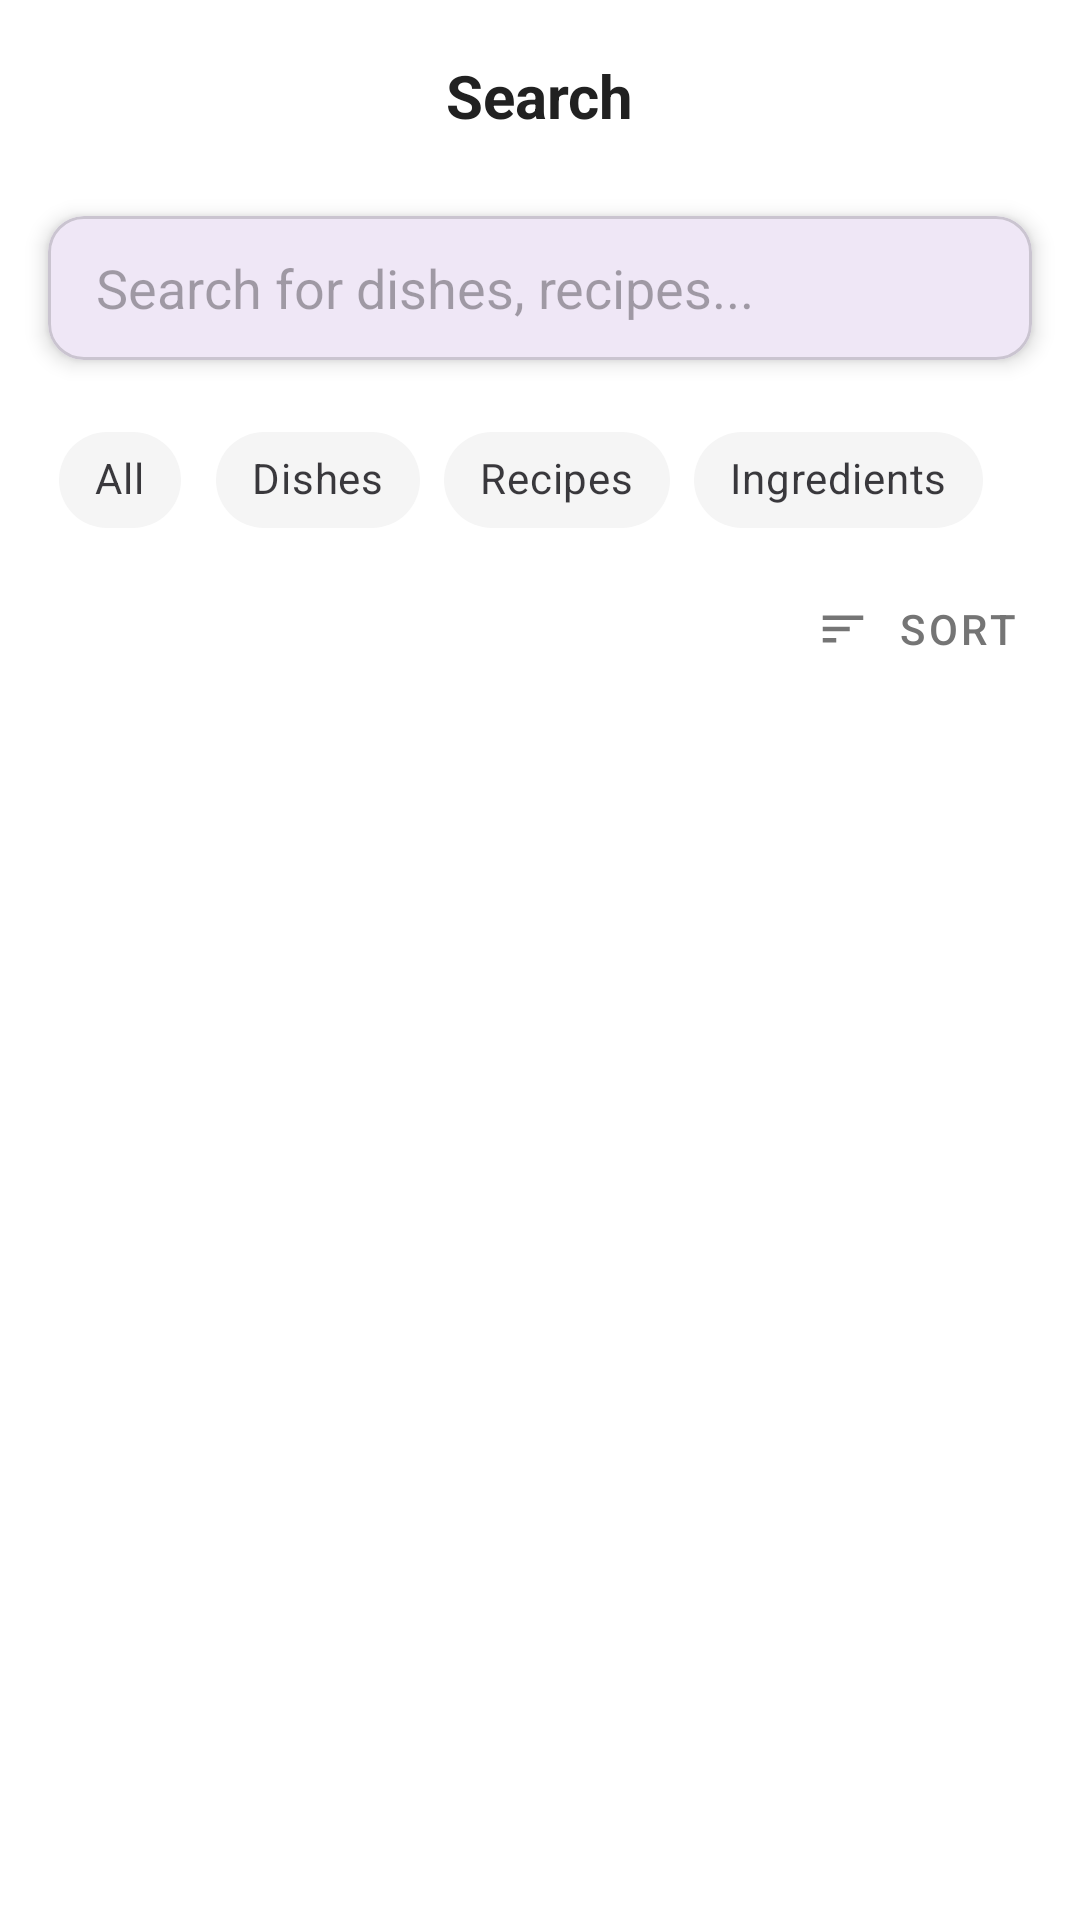

Layout XML and referenced resources for this Android screen:
<!-- AndroidManifest.xml: application theme Theme.FoodieApp -->
<!-- res/layout/fragment_search.xml -->
<?xml version="1.0" encoding="utf-8"?>
<androidx.constraintlayout.widget.ConstraintLayout xmlns:android="http://schemas.android.com/apk/res/android"
    xmlns:app="http://schemas.android.com/apk/res-auto"
    xmlns:tools="http://schemas.android.com/tools"
    android:layout_width="match_parent"
    android:layout_height="match_parent"
    android:background="@color/white"
    tools:context="com.foodie.user.Fragment.SearchFragment">

    
    <com.google.android.material.appbar.AppBarLayout
        android:id="@+id/appBarLayout"
        android:layout_width="match_parent"
        android:layout_height="wrap_content"
        android:background="@color/white"
        app:elevation="0dp"
        app:layout_constraintTop_toTopOf="parent">

        <androidx.appcompat.widget.Toolbar
            android:id="@+id/toolbar"
            android:layout_width="match_parent"
            android:layout_height="?attr/actionBarSize">

            <TextView
                android:layout_width="wrap_content"
                android:layout_height="wrap_content"
                android:layout_gravity="center"
                android:text="Search"
                android:textColor="@color/text_primary"
                android:textSize="20sp"
                android:textStyle="bold" />

        </androidx.appcompat.widget.Toolbar>
    </com.google.android.material.appbar.AppBarLayout>

    
    <com.google.android.material.card.MaterialCardView
        android:id="@+id/searchCardView"
        android:layout_width="0dp"
        android:layout_height="wrap_content"
        android:layout_marginHorizontal="16dp"
        android:layout_marginTop="8dp"
        app:cardCornerRadius="12dp"
        app:cardElevation="4dp"
        app:layout_constraintEnd_toEndOf="parent"
        app:layout_constraintStart_toStartOf="parent"
        app:layout_constraintTop_toBottomOf="@id/appBarLayout">

        <SearchView
            android:id="@+id/searchView"
            android:layout_width="match_parent"
            android:layout_height="wrap_content"
            android:background="@null"
            android:iconifiedByDefault="false"
            android:queryBackground="@null"
            android:queryHint="Search for dishes, recipes..."
            android:searchIcon="@drawable/search" />

    </com.google.android.material.card.MaterialCardView>

    
    <com.google.android.material.chip.ChipGroup
        android:id="@+id/categoryChipGroup"
        android:layout_width="0dp"
        android:layout_height="wrap_content"
        android:layout_marginHorizontal="16dp"
        android:layout_marginTop="16dp"
        app:layout_constraintEnd_toEndOf="parent"
        app:layout_constraintStart_toStartOf="parent"
        app:layout_constraintTop_toBottomOf="@id/searchCardView"
        app:singleLine="true"
        app:singleSelection="true">

        <com.google.android.material.chip.Chip
            android:id="@+id/chipAll"
            style="@style/Widget.MaterialComponents.Chip.Choice"
            android:layout_width="wrap_content"
            android:layout_height="wrap_content"
            android:checked="true"
            android:text="All" />

        <com.google.android.material.chip.Chip
            android:id="@+id/chipDishes"
            style="@style/Widget.MaterialComponents.Chip.Choice"
            android:layout_width="wrap_content"
            android:layout_height="wrap_content"
            android:text="Dishes" />

        <com.google.android.material.chip.Chip
            android:id="@+id/chipRecipes"
            style="@style/Widget.MaterialComponents.Chip.Choice"
            android:layout_width="wrap_content"
            android:layout_height="wrap_content"
            android:text="Recipes" />

        <com.google.android.material.chip.Chip
            android:id="@+id/chipIngredients"
            style="@style/Widget.MaterialComponents.Chip.Choice"
            android:layout_width="wrap_content"
            android:layout_height="wrap_content"
            android:text="Ingredients" />

    </com.google.android.material.chip.ChipGroup>

    
    <TextView
        android:id="@+id/recipeNameTextView"
        android:layout_width="0dp"
        android:layout_height="wrap_content"
        android:layout_marginHorizontal="16dp"
        android:layout_marginTop="16dp"
        android:textColor="@color/text_primary"
        android:textSize="18sp"
        android:textStyle="bold"
        android:visibility="gone"
        app:layout_constraintEnd_toEndOf="parent"
        app:layout_constraintStart_toStartOf="parent"
        app:layout_constraintTop_toBottomOf="@id/categoryChipGroup"
        tools:text="Recipe Name"
        tools:visibility="visible" />

    
    <TextView
        android:id="@+id/resultsCountTextView"
        android:layout_width="wrap_content"
        android:layout_height="wrap_content"
        android:layout_marginStart="16dp"
        android:layout_marginTop="16dp"
        android:textColor="@color/text_secondary"
        android:textSize="14sp"
        app:layout_constraintStart_toStartOf="parent"
        app:layout_constraintTop_toBottomOf="@id/recipeNameTextView"
        tools:text="24 results found" />

    
    <com.google.android.material.button.MaterialButton
        android:id="@+id/sortButton"
        style="@style/Widget.MaterialComponents.Button.TextButton"
        android:layout_width="wrap_content"
        android:layout_height="wrap_content"
        android:layout_marginEnd="8dp"
        android:text="Sort"
        android:textColor="@color/text_secondary"
        app:icon="@drawable/ic_sort"
        app:iconTint="@color/text_secondary"
        app:layout_constraintBottom_toBottomOf="@id/resultsCountTextView"
        app:layout_constraintEnd_toEndOf="parent"
        app:layout_constraintTop_toTopOf="@id/resultsCountTextView" />

    
    <androidx.recyclerview.widget.RecyclerView
        android:id="@+id/menuRecyclerView"
        android:layout_width="0dp"
        android:layout_height="0dp"
        android:layout_marginTop="8dp"
        android:clipToPadding="false"
        android:paddingHorizontal="16dp"
        android:paddingBottom="16dp"
        app:layout_constraintBottom_toBottomOf="parent"
        app:layout_constraintEnd_toEndOf="parent"
        app:layout_constraintStart_toStartOf="parent"
        app:layout_constraintTop_toBottomOf="@id/resultsCountTextView"
        tools:itemCount="4"
        tools:listitem="@layout/item_search_result" />

    
    <LinearLayout
        android:id="@+id/emptyStateLayout"
        android:layout_width="wrap_content"
        android:layout_height="wrap_content"
        android:gravity="center"
        android:orientation="vertical"
        android:visibility="gone"
        app:layout_constraintBottom_toBottomOf="parent"
        app:layout_constraintEnd_toEndOf="parent"
        app:layout_constraintStart_toStartOf="parent"
        app:layout_constraintTop_toBottomOf="@id/categoryChipGroup"
        tools:visibility="gone">

        <ImageView
            android:layout_width="120dp"
            android:layout_height="120dp"
            android:src="@drawable/ic_empty_search" />

        <TextView
            android:layout_width="wrap_content"
            android:layout_height="wrap_content"
            android:layout_marginTop="16dp"
            android:text="No results found"
            android:textColor="@color/text_primary"
            android:textSize="18sp"
            android:textStyle="bold" />

        <TextView
            android:layout_width="wrap_content"
            android:layout_height="wrap_content"
            android:layout_marginTop="8dp"
            android:text="Try different keywords or filters"
            android:textColor="@color/text_secondary"
            android:textSize="14sp" />

    </LinearLayout>

    
    <ProgressBar
        android:id="@+id/loadingProgress"
        android:layout_width="wrap_content"
        android:layout_height="wrap_content"
        android:visibility="gone"
        app:layout_constraintBottom_toBottomOf="parent"
        app:layout_constraintEnd_toEndOf="parent"
        app:layout_constraintStart_toStartOf="parent"
        app:layout_constraintTop_toBottomOf="@id/categoryChipGroup"
        tools:visibility="gone" />

</androidx.constraintlayout.widget.ConstraintLayout>
<!-- resources referenced by this layout -->
<resources>
  <color name="text_primary">#212121</color>
  <color name="text_secondary">#757575</color>
  <color name="white">#FFFFFFFF</color>
  <!-- drawable ic_empty_search (drawable) -->
  <vector xmlns:android="http://schemas.android.com/apk/res/android"
      android:width="240dp"
      android:height="240dp"
      android:viewportWidth="24"
      android:viewportHeight="24">
      <path
          android:fillColor="#CCCCCC"
          android:pathData="M15.5,14h-0.79l-0.28,-0.27C15.41,12.59 16,11.11 16,9.5 16,5.91 13.09,3 9.5,3S3,5.91 3,9.5 5.91,16 9.5,16c1.61,0 3.09,-0.59 4.23,-1.57l0.27,0.28v0.79l5,4.99L20.49,19l-4.99,-5zM9.5,14C7.01,14 5,11.99 5,9.5S7.01,5 9.5,5 14,7.01 14,9.5 11.99,14 9.5,14z"/>
  </vector>
  <!-- drawable ic_sort (drawable) -->
  <?xml version="1.0" encoding="utf-8"?>
  <vector xmlns:android="http://schemas.android.com/apk/res/android"
      android:width="24dp"
      android:height="24dp"
      android:viewportWidth="24"
      android:viewportHeight="24">
      <path
          android:fillColor="#000000"
          android:pathData="M3,18h6v-2H3v2zM3,6v2h18V6H3zM3,13h12v-2H3v2z"/>
  </vector>
  <style name="Widget.MaterialComponents.Chip.Choice" parent="Widget.MaterialComponents.Chip.Action">
          <item name="chipBackgroundColor">@color/chip_background_color</item>
          <item name="android:textColor">@color/chip_text_color</item>
      </style>
  <style name="Theme.FoodieApp" parent="Base.Theme.FoodieApp" />
  <style name="Base.Theme.FoodieApp" parent="Theme.Material3.DayNight.NoActionBar">
      </style>
</resources>
